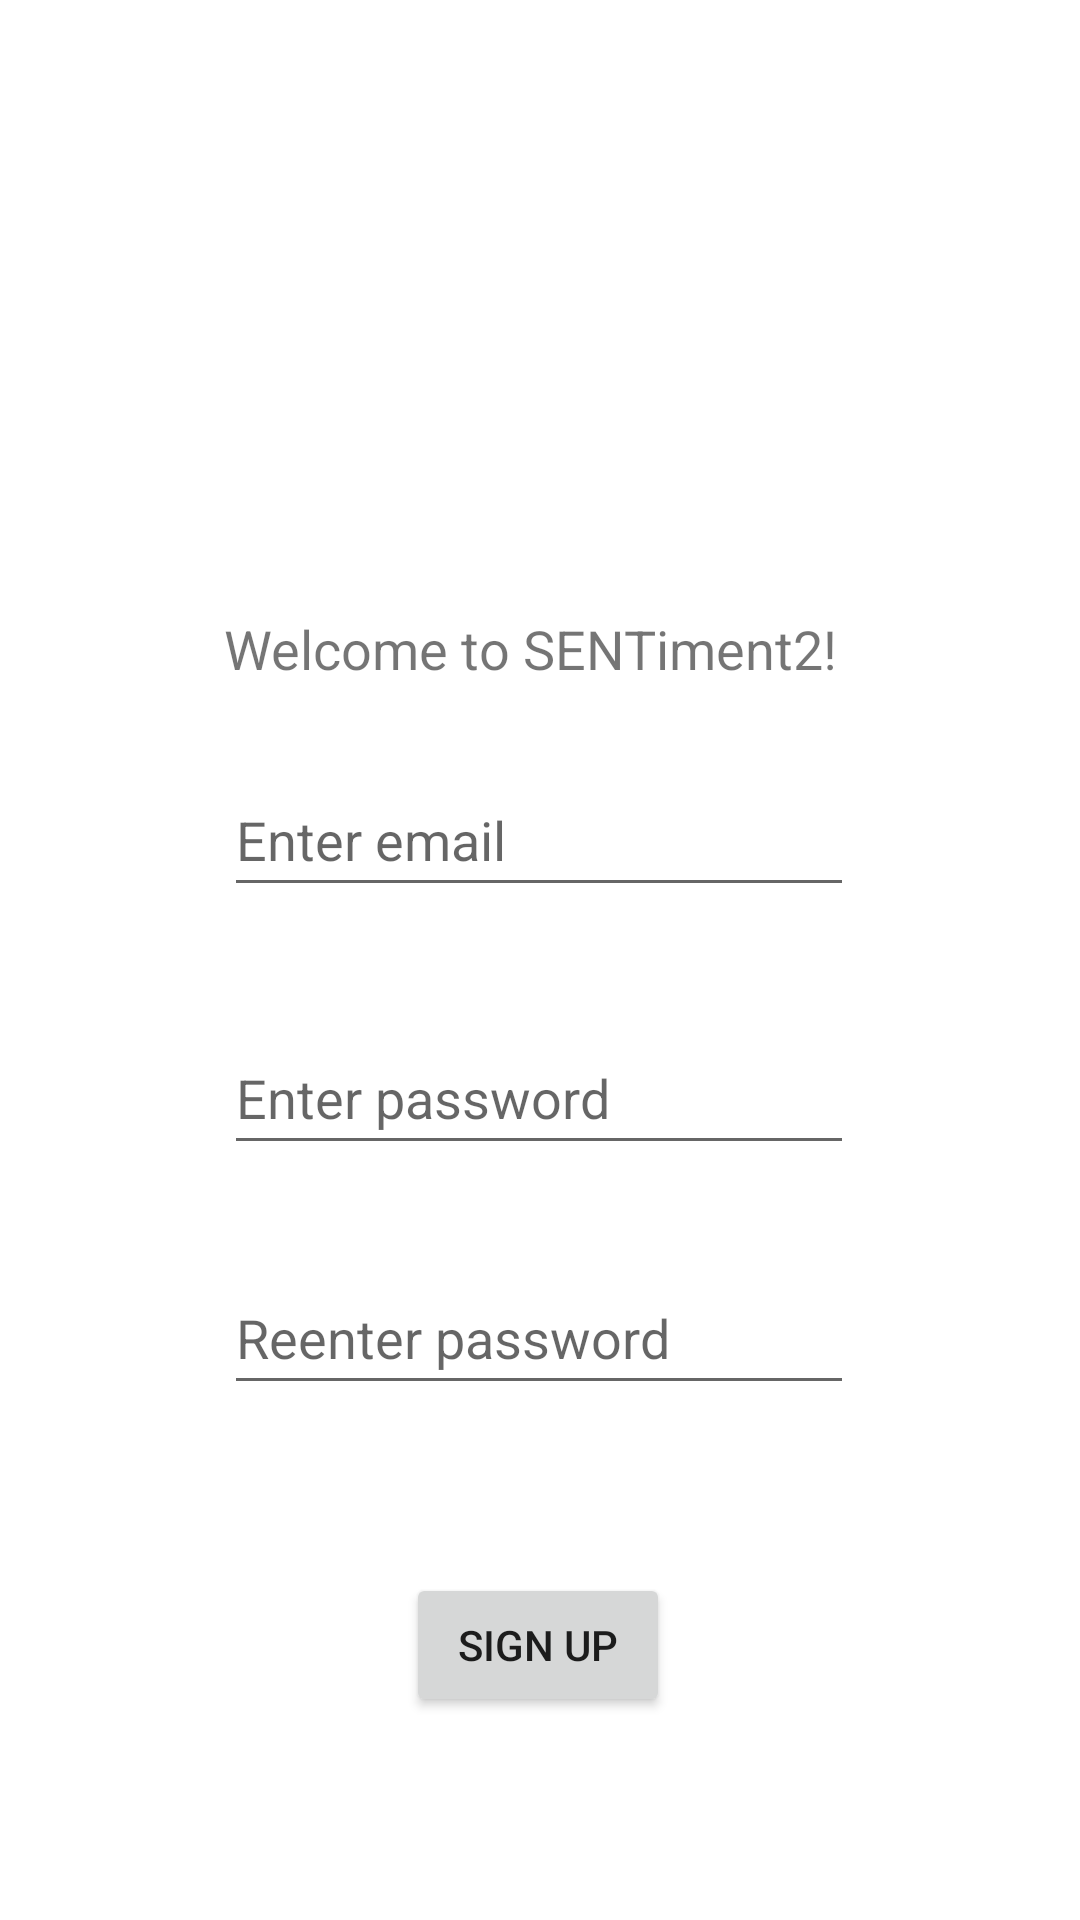

Android layout source for this screen:
<!-- AndroidManifest.xml: application theme Theme.SENTiment2 -->
<!-- res/layout/fragment_signup.xml -->
<?xml version="1.0" encoding="utf-8"?>
<androidx.constraintlayout.widget.ConstraintLayout xmlns:android="http://schemas.android.com/apk/res/android"
    xmlns:app="http://schemas.android.com/apk/res-auto"
    xmlns:tools="http://schemas.android.com/tools"
    android:layout_width="match_parent"
    android:layout_height="match_parent"
    tools:context=".SignupFragment">

    <EditText
        android:id="@+id/Signup_Email"
        android:layout_width="wrap_content"
        android:layout_height="wrap_content"
        android:ems="10"
        android:hint="Enter email"
        android:inputType="textEmailAddress"
        android:minHeight="48dp"
        app:layout_constraintBottom_toTopOf="@+id/Signup_Password_First"
        app:layout_constraintEnd_toEndOf="parent"
        app:layout_constraintHorizontal_bias="0.497"
        app:layout_constraintStart_toStartOf="parent"
        app:layout_constraintTop_toBottomOf="@+id/Signup_text"
        app:layout_constraintVertical_bias="0.406"
        android:imeOptions="actionDone"
        />

    <EditText
        android:id="@+id/Signup_Password_First"
        android:layout_width="wrap_content"
        android:layout_height="wrap_content"
        android:layout_marginTop="112dp"
        android:ems="10"
        android:hint="Enter password"
        android:inputType="textPassword"
        android:minHeight="48dp"
        app:layout_constraintEnd_toEndOf="parent"
        app:layout_constraintHorizontal_bias="0.497"
        app:layout_constraintStart_toStartOf="parent"
        app:layout_constraintTop_toBottomOf="@+id/Signup_text"
        android:imeOptions="actionDone"
        />

    <EditText
        android:id="@+id/Signup_Password_Second"
        android:layout_width="wrap_content"
        android:layout_height="wrap_content"
        android:layout_marginTop="32dp"
        android:ems="10"
        android:hint="Reenter password"
        android:inputType="textPassword"
        android:minHeight="48dp"
        app:layout_constraintEnd_toEndOf="parent"
        app:layout_constraintHorizontal_bias="0.497"
        app:layout_constraintStart_toStartOf="parent"
        app:layout_constraintTop_toBottomOf="@+id/Signup_Password_First"
        android:imeOptions="actionDone"
        />

    <TextView
        android:id="@+id/Signup_text"
        android:layout_width="wrap_content"
        android:layout_height="wrap_content"
        android:layout_marginTop="204dp"
        android:text="Welcome to SENTiment2!"
        android:textSize="18sp"
        app:layout_constraintEnd_toEndOf="parent"
        app:layout_constraintHorizontal_bias="0.48"
        app:layout_constraintStart_toStartOf="parent"
        app:layout_constraintTop_toTopOf="parent"
        />

    <Button
        android:id="@+id/Signup_button"
        android:layout_width="wrap_content"
        android:layout_height="wrap_content"
        android:layout_marginTop="56dp"
        android:text="Sign up"
        app:layout_constraintBottom_toBottomOf="parent"
        app:layout_constraintEnd_toEndOf="parent"
        app:layout_constraintHorizontal_bias="0.498"
        app:layout_constraintStart_toStartOf="parent"
        app:layout_constraintTop_toBottomOf="@+id/Signup_Password_Second"
        app:layout_constraintVertical_bias="0.0"
        android:imeOptions="actionDone"
        />

</androidx.constraintlayout.widget.ConstraintLayout>
<!-- resources referenced by this layout -->
<resources>
  <style name="Theme.SENTiment2" parent="Theme.MaterialComponents.DayNight.DarkActionBar">
          
          <item name="colorPrimary">@color/purple_500</item>
          <item name="colorPrimaryVariant">@color/purple_700</item>
          <item name="colorOnPrimary">@color/white</item>
          
          <item name="colorSecondary">@color/teal_200</item>
          <item name="colorSecondaryVariant">@color/teal_700</item>
          <item name="colorOnSecondary">@color/black</item>
          
          <item name="android:statusBarColor" tools:targetApi="l">?attr/colorPrimaryVariant</item>
          
      </style>
  <!-- not gathered from this repository: default colours our renderer supplied (Android Studio template values) -->
  <color name="purple_500">#FF6200EE</color>
  <color name="purple_700">#FF3700B3</color>
  <color name="teal_200">#FF03DAC5</color>
  <color name="teal_700">#FF018786</color>
  <color name="black">#FF000000</color>
  <color name="white">#FFFFFFFF</color>
</resources>
